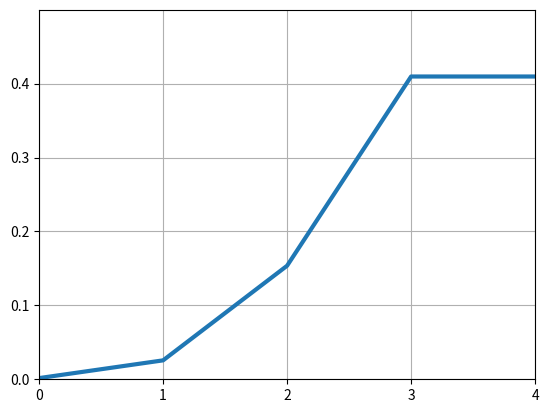

The matplotlib source for this figure:
import matplotlib.pyplot as plt
import numpy as np


# make data
n = [0.0016,0.0256,0.1536,0.4096,0.4096]


# plot
fig, ax = plt.subplots()


ax.plot(n, linewidth=3.0)


ax.set(xlim=(0, 4), xticks=np.arange(0, 4.1),
       ylim=(0, 0.5), yticks=np.arange(0, 0.5,0.1))
plt.grid(True)
plt.show()
